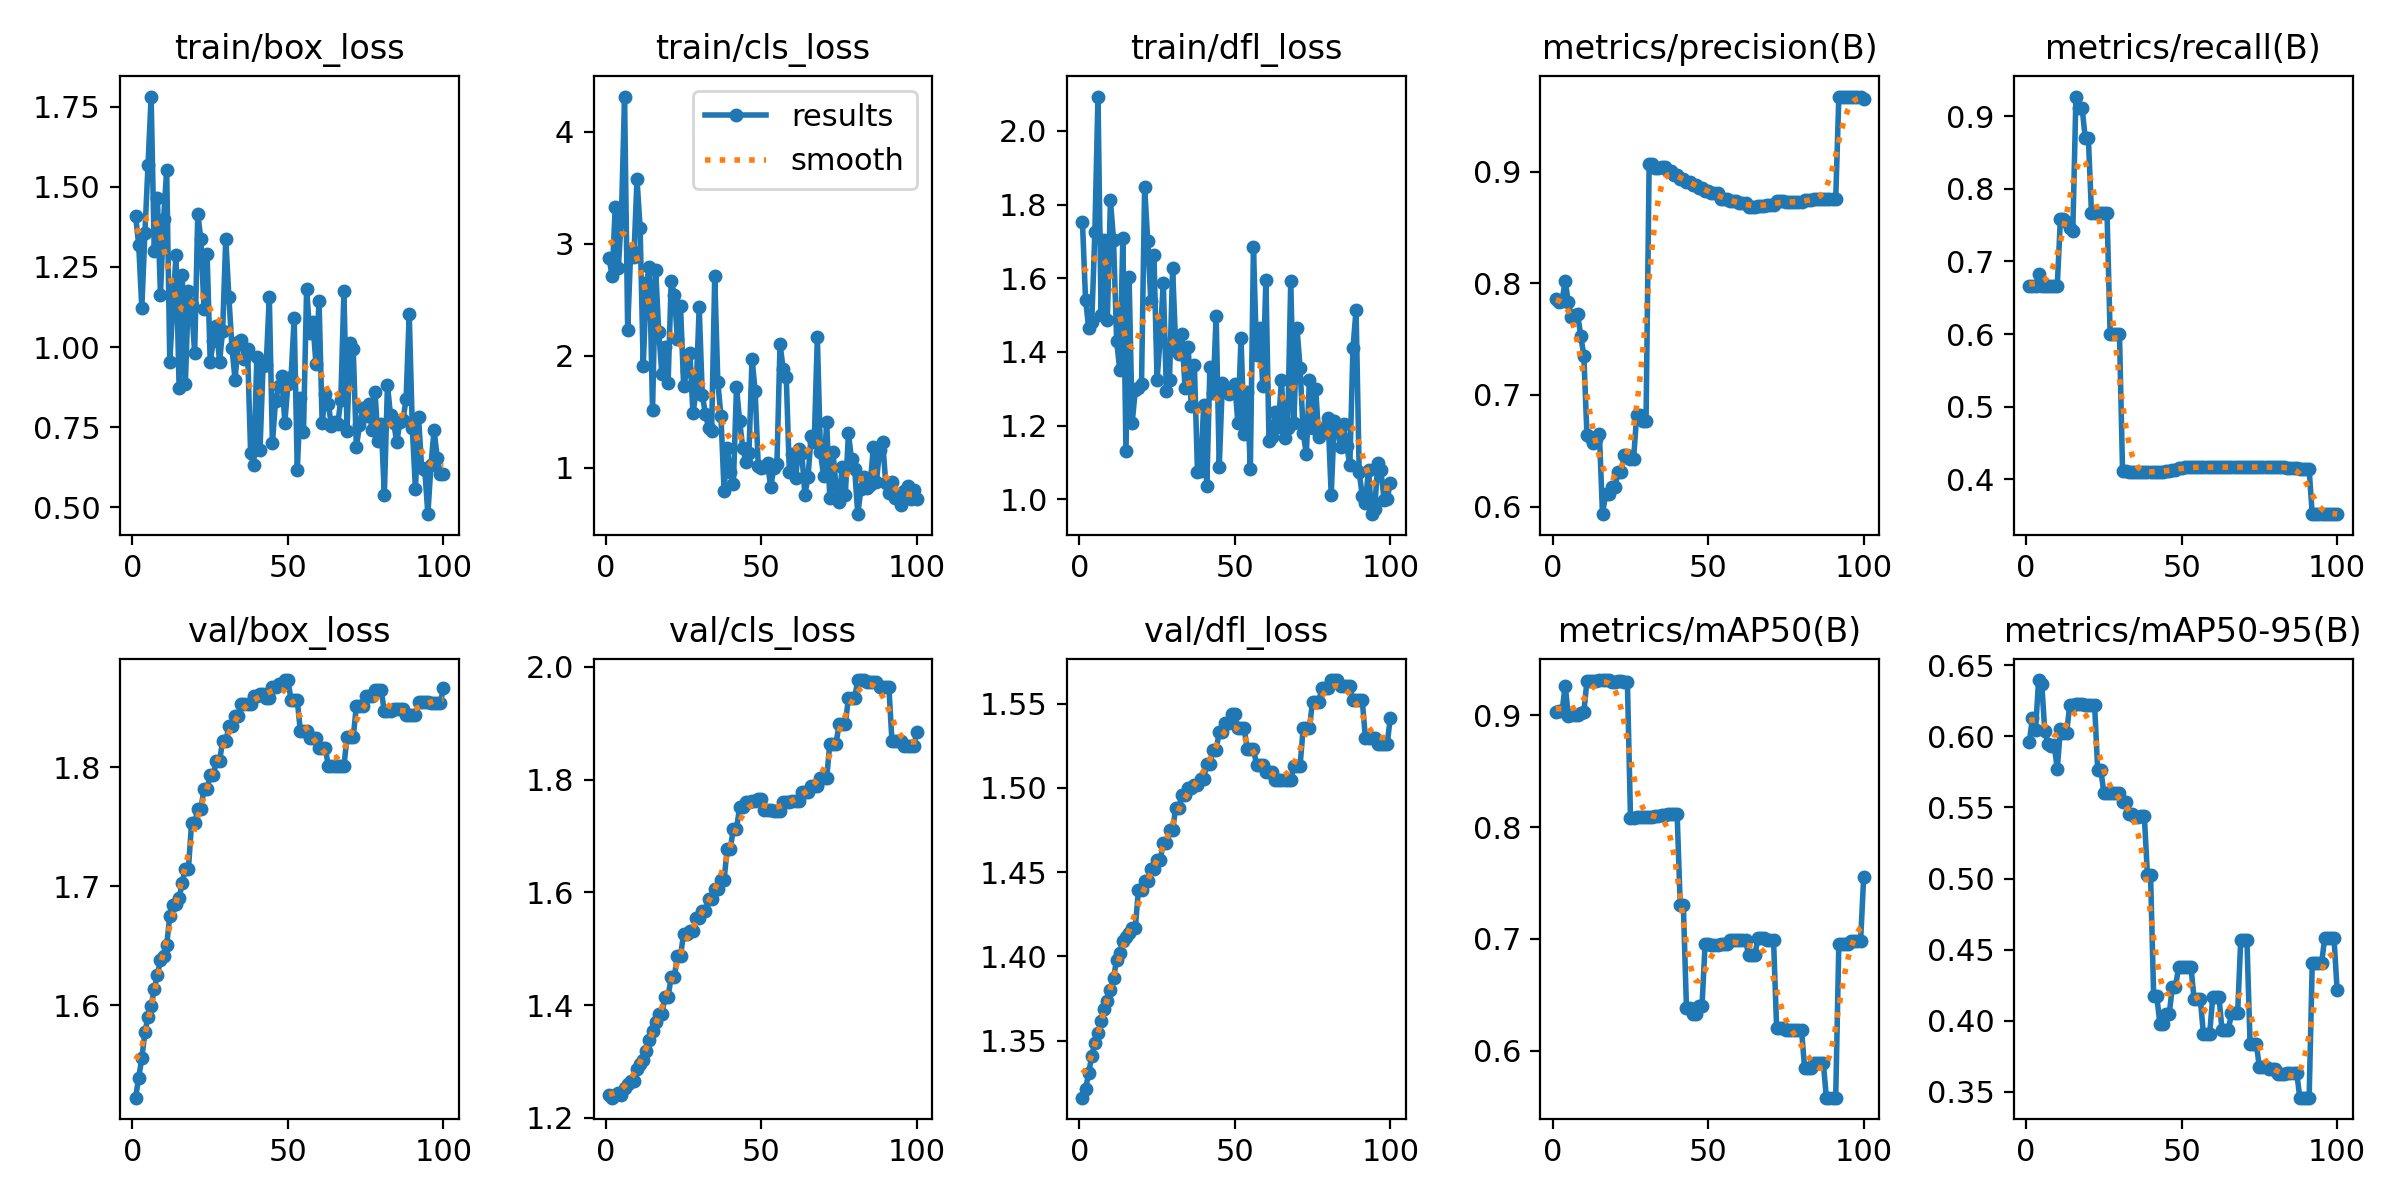

Source data for this figure (header and first rows):
epoch, train/box_loss, train/cls_loss, train/dfl_loss, metrics/precision(B), metrics/recall(B), metrics/mAP50(B), metrics/mAP50-95(B), val/box_loss, val/cls_loss, val/dfl_loss, lr/pg0, lr/pg1, lr/pg2
1, 1.41, 2.875, 1.754, 0.786, 0.6667, 0.9028, 0.5958, 1.522, 1.241, 1.316, 0, 0, 0
2, 1.32, 2.709, 1.542, 0.7831, 0.6667, 0.9037, 0.6125, 1.539, 1.236, 1.321, 1.1782e-06, 1.1782e-06, 1.1782e-06
3, 1.123, 3.326, 1.466, 0.7846, 0.6667, 0.9039, 0.6042, 1.555, 1.241, 1.331, 2.3329e-06, 2.3329e-06, 2.3329e-06
4, 1.356, 2.785, 1.48, 0.8021, 0.6832, 0.9268, 0.6394, 1.577, 1.244, 1.341, 3.464e-06, 3.464e-06, 3.464e-06
5, 1.568, 3.254, 1.726, 0.7829, 0.6667, 0.8999, 0.6368, 1.59, 1.24, 1.349, 4.5715e-06, 4.5715e-06, 4.5715e-06
6, 1.782, 4.315, 2.093, 0.7695, 0.6667, 0.9005, 0.6033, 1.6, 1.254, 1.354, 5.6555e-06, 5.6555e-06, 5.6555e-06
7, 1.299, 2.233, 1.499, 0.7721, 0.6667, 0.9006, 0.5947, 1.613, 1.261, 1.362, 6.7159e-06, 6.7159e-06, 6.7159e-06
8, 1.466, 2.958, 1.703, 0.7726, 0.6667, 0.9008, 0.5932, 1.625, 1.265, 1.369, 7.7527e-06, 7.7527e-06, 7.7527e-06
9, 1.163, 2.881, 1.486, 0.7528, 0.6667, 0.9021, 0.5938, 1.638, 1.266, 1.373, 8.766e-06, 8.766e-06, 8.766e-06
10, 1.398, 3.575, 1.811, 0.7353, 0.6667, 0.9032, 0.577, 1.641, 1.286, 1.38, 9.7557e-06, 9.7557e-06, 9.7557e-06
11, 1.554, 3.145, 1.705, 0.6637, 0.7579, 0.9308, 0.605, 1.651, 1.296, 1.387, 1.0722e-05, 1.0722e-05, 1.0722e-05
12, 0.9544, 1.905, 1.431, 0.6628, 0.7578, 0.9311, 0.6022, 1.675, 1.303, 1.398, 1.1664e-05, 1.1664e-05, 1.1664e-05
13, 1.13, 2.646, 1.351, 0.6574, 0.7548, 0.931, 0.6022, 1.685, 1.318, 1.402, 1.2584e-05, 1.2584e-05, 1.2584e-05
14, 1.287, 2.797, 1.708, 0.6605, 0.7466, 0.9312, 0.6217, 1.685, 1.338, 1.409, 1.3479e-05, 1.3479e-05, 1.3479e-05
15, 0.8722, 1.515, 1.131, 0.6653, 0.742, 0.9315, 0.622, 1.69, 1.353, 1.411, 1.4351e-05, 1.4351e-05, 1.4351e-05
16, 1.226, 2.77, 1.603, 0.5933, 0.9271, 0.9317, 0.6223, 1.703, 1.371, 1.414, 1.5199e-05, 1.5199e-05, 1.5199e-05
17, 0.8844, 2.212, 1.208, 0.611, 0.911, 0.9315, 0.6223, 1.715, 1.384, 1.417, 1.6024e-05, 1.6024e-05, 1.6024e-05
18, 1.174, 1.838, 1.296, 0.611, 0.911, 0.9315, 0.6223, 1.715, 1.384, 1.417, 1.6825e-05, 1.6825e-05, 1.6825e-05
19, 1.131, 2.078, 1.302, 0.6177, 0.8698, 0.9299, 0.6219, 1.753, 1.415, 1.439, 1.7603e-05, 1.7603e-05, 1.7603e-05
20, 0.9803, 1.755, 1.313, 0.6177, 0.8698, 0.9299, 0.6219, 1.753, 1.415, 1.439, 1.8357e-05, 1.8357e-05, 1.8357e-05
21, 1.416, 2.667, 1.848, 0.6312, 0.7667, 0.9306, 0.6221, 1.765, 1.45, 1.444, 1.9088e-05, 1.9088e-05, 1.9088e-05
22, 1.336, 2.546, 1.701, 0.6312, 0.7667, 0.9306, 0.6221, 1.765, 1.45, 1.444, 1.9795e-05, 1.9795e-05, 1.9795e-05
23, 1.12, 2.149, 1.538, 0.6462, 0.7667, 0.9303, 0.5764, 1.782, 1.488, 1.452, 2.0478e-05, 2.0478e-05, 2.0478e-05
24, 1.289, 2.442, 1.663, 0.6462, 0.7667, 0.9303, 0.5764, 1.782, 1.488, 1.452, 2.1138e-05, 2.1138e-05, 2.1138e-05
25, 0.955, 1.73, 1.324, 0.6426, 0.7667, 0.8086, 0.5599, 1.794, 1.527, 1.457, 2.1774e-05, 2.1774e-05, 2.1774e-05
26, 1.02, 1.862, 1.437, 0.6426, 0.7667, 0.8086, 0.5599, 1.794, 1.527, 1.457, 2.2387e-05, 2.2387e-05, 2.2387e-05
27, 1.067, 2.028, 1.588, 0.6824, 0.6, 0.8088, 0.56, 1.806, 1.531, 1.467, 2.2976e-05, 2.2976e-05, 2.2976e-05
28, 0.9546, 1.489, 1.293, 0.6824, 0.6, 0.8088, 0.56, 1.806, 1.531, 1.467, 2.3542e-05, 2.3542e-05, 2.3542e-05
29, 1.052, 1.677, 1.324, 0.6766, 0.6, 0.8095, 0.5604, 1.822, 1.554, 1.475, 2.4084e-05, 2.4084e-05, 2.4084e-05
30, 1.339, 2.434, 1.627, 0.6766, 0.6, 0.8095, 0.5604, 1.822, 1.554, 1.475, 2.4602e-05, 2.4602e-05, 2.4602e-05
31, 1.157, 1.649, 1.415, 0.9068, 0.4107, 0.8093, 0.5536, 1.834, 1.566, 1.488, 2.5097e-05, 2.5097e-05, 2.5097e-05
32, 0.9976, 1.484, 1.393, 0.9068, 0.4107, 0.8093, 0.5536, 1.834, 1.566, 1.488, 2.5568e-05, 2.5568e-05, 2.5568e-05
33, 0.8983, 1.36, 1.448, 0.9036, 0.4102, 0.8098, 0.5452, 1.843, 1.588, 1.496, 2.6016e-05, 2.6016e-05, 2.6016e-05
34, 1.017, 1.327, 1.302, 0.9036, 0.4102, 0.8098, 0.5452, 1.843, 1.588, 1.496, 2.644e-05, 2.644e-05, 2.644e-05
35, 1.021, 2.714, 1.414, 0.9042, 0.4094, 0.8106, 0.5435, 1.853, 1.607, 1.5, 2.6841e-05, 2.6841e-05, 2.6841e-05
36, 0.9641, 1.763, 1.252, 0.9042, 0.4094, 0.8106, 0.5435, 1.853, 1.607, 1.5, 2.7218e-05, 2.7218e-05, 2.7218e-05
37, 0.9948, 1.46, 1.365, 0.9001, 0.4097, 0.8115, 0.5437, 1.853, 1.622, 1.502, 2.7572e-05, 2.7572e-05, 2.7572e-05
38, 0.6696, 0.7969, 1.074, 0.9001, 0.4097, 0.8115, 0.5437, 1.853, 1.622, 1.502, 2.7902e-05, 2.7902e-05, 2.7902e-05
39, 0.6334, 1.179, 1.077, 0.8966, 0.4097, 0.8117, 0.5024, 1.86, 1.677, 1.506, 2.8208e-05, 2.8208e-05, 2.8208e-05
40, 0.9696, 0.9591, 1.256, 0.8966, 0.4097, 0.8117, 0.5024, 1.86, 1.677, 1.506, 2.8491e-05, 2.8491e-05, 2.8491e-05
41, 0.6781, 0.8543, 1.035, 0.8937, 0.4101, 0.7301, 0.4173, 1.861, 1.713, 1.514, 2.875e-05, 2.875e-05, 2.875e-05
42, 0.9417, 1.722, 1.359, 0.8937, 0.4101, 0.7301, 0.4173, 1.861, 1.713, 1.514, 2.8986e-05, 2.8986e-05, 2.8986e-05
43, 0.9438, 1.419, 1.29, 0.891, 0.4105, 0.6384, 0.398, 1.858, 1.751, 1.523, 2.9198e-05, 2.9198e-05, 2.9198e-05
44, 1.157, 1.179, 1.498, 0.891, 0.4105, 0.6384, 0.398, 1.858, 1.751, 1.523, 2.9387e-05, 2.9387e-05, 2.9387e-05
45, 0.7007, 1.054, 1.088, 0.8883, 0.411, 0.633, 0.4048, 1.867, 1.76, 1.533, 2.9552e-05, 2.9552e-05, 2.9552e-05
46, 0.8308, 1.13, 1.317, 0.8883, 0.411, 0.633, 0.4048, 1.867, 1.76, 1.533, 2.9693e-05, 2.9693e-05, 2.9693e-05
47, 0.879, 1.975, 1.301, 0.8855, 0.4129, 0.6402, 0.4234, 1.87, 1.762, 1.538, 2.9811e-05, 2.9811e-05, 2.9811e-05
48, 0.9115, 1.684, 1.287, 0.8855, 0.4129, 0.6402, 0.4234, 1.87, 1.762, 1.538, 2.9906e-05, 2.9906e-05, 2.9906e-05
49, 0.7643, 1.015, 1.296, 0.8827, 0.4152, 0.6957, 0.4376, 1.873, 1.766, 1.544, 2.9977e-05, 2.9977e-05, 2.9977e-05
50, 0.8853, 0.9954, 1.314, 0.8827, 0.4152, 0.6957, 0.4376, 1.873, 1.766, 1.544, 3.0024e-05, 3.0024e-05, 3.0024e-05
51, 0.9055, 1.007, 1.206, 0.8811, 0.4163, 0.695, 0.4376, 1.856, 1.746, 1.536, 3.0048e-05, 3.0048e-05, 3.0048e-05
52, 1.091, 1.043, 1.439, 0.8811, 0.4163, 0.695, 0.4376, 1.856, 1.746, 1.536, 3.0048e-05, 3.0048e-05, 3.0048e-05
53, 0.6157, 0.827, 1.177, 0.8811, 0.4163, 0.695, 0.4376, 1.856, 1.746, 1.536, 3.0024e-05, 3.0024e-05, 3.0024e-05
54, 0.8426, 0.9979, 1.293, 0.8753, 0.4167, 0.6958, 0.4154, 1.83, 1.745, 1.523, 2.9977e-05, 2.9977e-05, 2.9977e-05
55, 0.7356, 1.031, 1.081, 0.8753, 0.4167, 0.6958, 0.4154, 1.83, 1.745, 1.523, 2.9907e-05, 2.9907e-05, 2.9907e-05
56, 1.181, 2.109, 1.685, 0.8753, 0.4167, 0.6958, 0.4154, 1.83, 1.745, 1.523, 2.9812e-05, 2.9812e-05, 2.9812e-05
57, 1.046, 1.883, 1.391, 0.8733, 0.4167, 0.6986, 0.3908, 1.825, 1.761, 1.514, 2.9695e-05, 2.9695e-05, 2.9695e-05
58, 1.08, 1.811, 1.465, 0.8733, 0.4167, 0.6986, 0.3908, 1.825, 1.761, 1.514, 2.9554e-05, 2.9554e-05, 2.9554e-05
59, 0.9486, 0.9623, 1.306, 0.8733, 0.4167, 0.6986, 0.3908, 1.825, 1.761, 1.514, 2.9389e-05, 2.9389e-05, 2.9389e-05
60, 1.143, 1.122, 1.596, 0.8715, 0.4167, 0.699, 0.4167, 1.816, 1.761, 1.51, 2.92e-05, 2.92e-05, 2.92e-05
... 40 more rows
